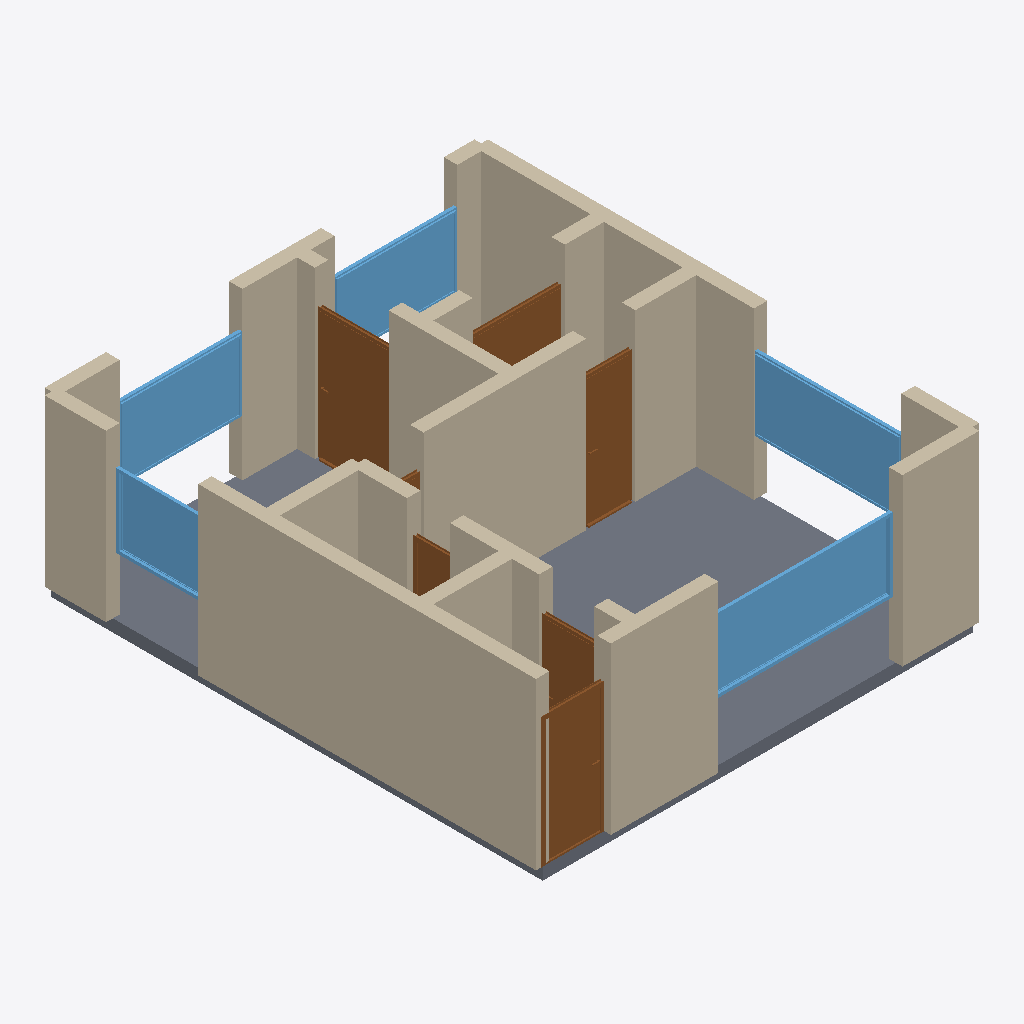
Isometric view of an IFC building model (IFC-SPF (STEP), schema IFC4, length unit metre), seen from the south-west, elements coloured by IFC class: 23 walls (beige), 7 doors (brown), 5 windows (light blue), 1 slab (grey).
Extent 7.2 m × 8.2 m × 2.9 m (x, y, z). Storeys (1): Ground Floor at 0.00 m. Elements (36): 23 IfcWall, 7 IfcDoor, 5 IfcWindow, 1 IfcSlab.

HEADER;
FILE_DESCRIPTION(('ViewDefinition[DesignTransferView]'),'2;1');
FILE_NAME('/dev/null','2026-05-05T14:48:52+05:30',(''),(''),'IfcOpenShell 0.8.5','IfcOpenShell 0.8.5','Nobody');
FILE_SCHEMA(('IFC4'));
ENDSEC;
DATA;
#1=IFCPROJECT('2HmA1ASvP2avY_I1H2rxmn',$,'A Manchester city centre Deansgate Square high-rise 1-bed — ',$,$,$,$,(#10),#5);
#12=IFCSITE('1jvC$SyJr0L9Fs2WxTe7CZ',$,'Site',$,$,$,$,$,$,$,$,$,$,$);
#13=IFCBUILDING('0Il3B2pmTE1vhk21KUW2TL',$,'Building',$,$,$,$,$,$,$,$,$);
#16=IFCBUILDINGSTOREY('2XEKRUtBP7kOdlO1Y97ijM',$,'Ground Floor',$,$,#22,$,$,$,$);
#200=IFCWALL('0XG8AmCuj1B9rfYeQrCy3O',$,'Exterior Wall',$,$,#221,#216,$,$);
#1557=IFCSLAB('0STK9RkCX4ZRy9tONAnYRb',$,'Floor',$,$,#1574,#1569,$,.FLOOR.);
#90=IFCWALL('3kJldiMbr5YQO0DlYJ24Wt',$,'Exterior Wall',$,$,#111,#106,$,$);
#23=IFCWALL('0uVtqIzWnEaQ4oDZVKEsp0',$,'Exterior Wall',$,$,#45,#39,$,$);
#46=IFCWALL('29E6fSiF571BNlxtG3BQvh',$,'Exterior Wall',$,$,#67,#62,$,$);
#1125=IFCWINDOW('0rAtAdlqb5F9COJfapm3ud',$,'Window',$,$,#1179,#1174,$,1.2,3.0,$,$,$);
#178=IFCWALL('351qsG0tH3yQ3xDR03880M',$,'Exterior Wall',$,$,#199,#194,$,$);
#288=IFCWALL('2CyK1q79z1igjjLR0H9xVt',$,'Interior Wall',$,$,#309,#304,$,$);
#134=IFCWALL('3HDiWBEoDEzOtvzjIJoyXs',$,'Exterior Wall',$,$,#155,#150,$,$);
#310=IFCWALL('0pgVAwVgrBPPNW7x8$ut0N',$,'Interior Wall',$,$,#331,#326,$,$);
#332=IFCWALL('3v5YEP3Uf8nuD7uRFQbukP',$,'Interior Wall',$,$,#353,#348,$,$);
#1180=IFCWINDOW('07MkWLHprECw_5COI7edWl',$,'Window',$,$,#1234,#1229,$,1.2,2.4,$,$,$);
#1235=IFCWINDOW('3ZDPX$3H563wkjXOKJVJl2',$,'Window',$,$,#1289,#1284,$,1.2,2.0,$,$,$);
#1040=IFCDOOR('2PD9a0vUv5fxLmhETPkX0s',$,'Door',$,$,#1124,#1119,$,2.1,1.2,$,$,$);
#530=IFCDOOR('2zoIwAR8LArOZ3fr447XNi',$,'Door',$,$,#614,#609,$,2.1,1.0,$,$,$);
#1345=IFCWINDOW('0TA3tMf5P3NQmTraQ6eoWL',$,'Window',$,$,#1399,#1394,$,1.2,2.0,$,$,$);
#1290=IFCWINDOW('1sgsh3tLr5ZgNqSI9W11xl',$,'Window',$,$,#1344,#1339,$,1.2,1.5,$,$,$);
#870=IFCDOOR('3kBZ6zxsL7NuO_E8AEwfQ3',$,'Door',$,$,#954,#949,$,2.1,0.8,$,$,$);
#354=IFCWALL('0TA2_ubPLAgR5UJ$Mduj4q',$,'Interior Wall',$,$,#375,#370,$,$);
#486=IFCWALL('0kW$dajrf6COdAFftWvQh4',$,'Interior Wall',$,$,#507,#502,$,$);
#420=IFCWALL('2ent6GT2v2zx3rNxyWI3aM',$,'Interior Wall',$,$,#441,#436,$,$);
#266=IFCWALL('12diYL4Jn7jvQeL1SxCIP2',$,'Interior Wall',$,$,#287,#282,$,$);
#398=IFCWALL('0FPBDToEz2vwwKeX8cGi63',$,'Interior Wall',$,$,#419,#414,$,$);
#464=IFCWALL('3iVY1xXsvCbOtCqVLgW9JJ',$,'Interior Wall',$,$,#485,#480,$,$);
#112=IFCWALL('0e6KrxIBD5phyMBzFVheuN',$,'Exterior Wall',$,$,#133,#128,$,$);
#955=IFCDOOR('3jHjvwiHnAOOvI1AmKTK9h',$,'Door',$,$,#1039,#1034,$,2.1,1.5,$,$,$);
#442=IFCWALL('0Cwk6CcYnBbAWWylUocifl',$,'Interior Wall',$,$,#463,#458,$,$);
#244=IFCWALL('36rNuZ6N994vUd9Co1Br3x',$,'Interior Wall',$,$,#265,#260,$,$);
#615=IFCDOOR('1QM58LyrTDzPGTZMiw714C',$,'Door',$,$,#699,#694,$,2.1,0.9,$,$,$);
#68=IFCWALL('1b5Z1G3a92zhEzfs$NIxrb',$,'Exterior Wall',$,$,#89,#84,$,$);
#156=IFCWALL('0tI3V_dd55GwZeC3v_VF_p',$,'Exterior Wall',$,$,#177,#172,$,$);
#376=IFCWALL('09NZB3yfT9C9wvs5VvhQrI',$,'Interior Wall',$,$,#397,#392,$,$);
#700=IFCDOOR('1wSvHS4dH1avOVnYNnl7g1',$,'Door',$,$,#784,#779,$,2.1,0.7,$,$,$);
#508=IFCWALL('08DgtkBUXDcun3GNXCulbl',$,'Interior Wall',$,$,#529,#524,$,$);
#222=IFCWALL('1tWkoECab7vQSkkTzirP7Y',$,'Interior Wall',$,$,#243,#238,$,$);
#785=IFCDOOR('2ebzo3Sg53lAJWOHyujgN2',$,'Door',$,$,#869,#864,$,2.1,0.9,$,$,$);
ENDSEC;
